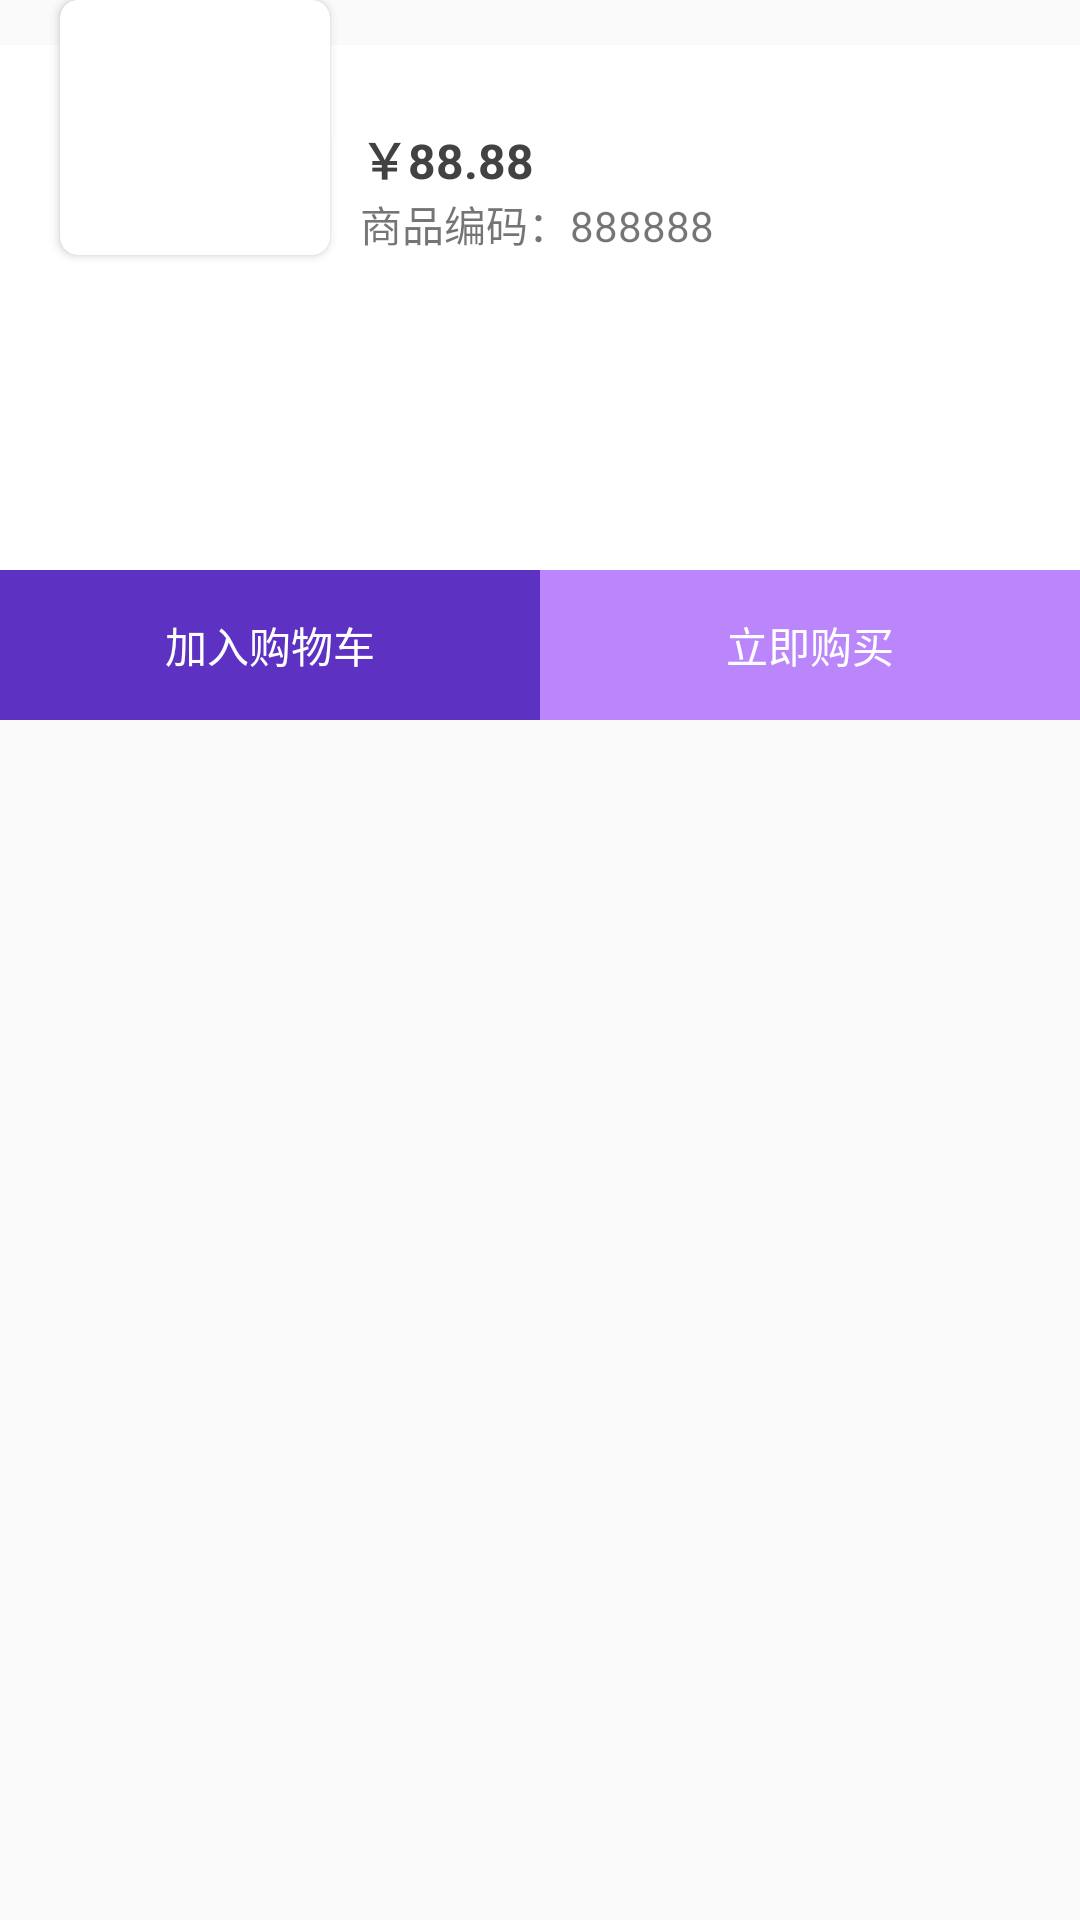

This screen was rendered from an Android layout file. Write that file and the resources it references.
<!-- AndroidManifest.xml: application theme Theme.MyCoordinator -->
<!-- res/layout/dialog_goods_sku_layout.xml -->
<?xml version="1.0" encoding="utf-8"?>
<RelativeLayout xmlns:android="http://schemas.android.com/apk/res/android"
    xmlns:app="http://schemas.android.com/apk/res-auto"
    xmlns:tools="http://schemas.android.com/tools"
    android:layout_width="match_parent"
    android:layout_height="wrap_content">

    <RelativeLayout
        android:id="@+id/top_layout"
        android:layout_width="match_parent"
        android:layout_height="90dp"
        android:elevation="1dp"
        tools:ignore="UnusedAttribute">

        <FrameLayout
            android:layout_width="match_parent"
            android:layout_height="75dp"
            android:layout_alignParentBottom="true"
            android:background="@android:color/white"
            android:paddingStart="120dp">

            <LinearLayout
                android:layout_width="wrap_content"
                android:layout_height="wrap_content"
                android:layout_gravity="bottom"
                android:orientation="vertical"
                android:paddingBottom="5dp">

                <TextView
                    android:id="@+id/tv_total_price"
                    android:layout_width="wrap_content"
                    android:layout_height="wrap_content"
                    android:text="￥88.88"
                    android:textColor="@color/cardview_dark_background"
                    android:textSize="16sp"
                    android:textStyle="bold"
                    tools:ignore="HardcodedText,TextViewEdits" />


                <TextView
                    android:id="@+id/tv_goods_no"
                    android:layout_width="wrap_content"
                    android:layout_height="wrap_content"
                    android:text="商品编码：888888"
                    android:visibility="visible"
                    tools:ignore="HardcodedText" />

            </LinearLayout>


        </FrameLayout>

        <androidx.cardview.widget.CardView
            android:id="@+id/cardView"
            android:layout_width="90dp"
            android:layout_height="90dp"
            android:layout_marginEnd="14dp"
            android:layout_marginStart="20dp"
            android:layout_marginBottom="5dp"
            app:cardBackgroundColor="@android:color/white"
            app:cardCornerRadius="6dp"
            app:cardElevation="2dp">

            <ImageView
                android:id="@+id/iv_goods"
                android:layout_width="match_parent"
                android:layout_height="match_parent"
                android:scaleType="centerCrop"
                android:src="@mipmap/ic_launcher"
                tools:ignore="ContentDescription" />

        </androidx.cardview.widget.CardView>

    </RelativeLayout>

    <androidx.core.widget.NestedScrollView
        android:id="@+id/scrollView"
        android:layout_width="match_parent"
        android:layout_height="wrap_content"
        android:layout_below="@+id/top_layout"
        android:background="@android:color/white">

        <LinearLayout
            android:layout_width="match_parent"
            android:layout_height="wrap_content"
            android:layout_marginEnd="14dp"
            android:layout_marginStart="14dp"
            android:layout_marginTop="100dp"
            android:orientation="vertical">

        </LinearLayout>

    </androidx.core.widget.NestedScrollView>

    <LinearLayout
        android:id="@+id/bottom_layout"
        android:layout_width="match_parent"
        android:layout_height="50dp"
        android:layout_below="@+id/scrollView"
        android:orientation="horizontal">

        <TextView
            android:id="@+id/tv_add_shopping_sku"
            android:layout_width="0dp"
            android:layout_height="match_parent"
            android:layout_weight="1"
            android:alpha="0.8"
            android:background="@color/purple_700"
            android:gravity="center"
            android:text="加入购物车"
            android:textColor="@android:color/white"
            tools:ignore="HardcodedText" />

        <TextView
            android:id="@+id/tv_orders_sku"
            android:layout_width="0dp"
            android:layout_height="match_parent"
            android:layout_weight="1"
            android:background="@color/purple_200"
            android:gravity="center"
            android:text="立即购买"
            android:textColor="@android:color/white"
            tools:ignore="HardcodedText" />
    </LinearLayout>
</RelativeLayout>
<!-- resources referenced by this layout -->
<resources>
  <color name="purple_200">#FFBB86FC</color>
  <color name="purple_700">#FF3700B3</color>
  <style name="Theme.MyCoordinator" parent="Theme.AppCompat.Light.NoActionBar">
          
          <item name="colorPrimary">@color/purple_500</item>
          <item name="colorPrimaryVariant">@color/purple_700</item>
          <item name="colorOnPrimary">@color/white</item>
          
          <item name="colorSecondary">@color/teal_200</item>
          <item name="colorSecondaryVariant">@color/teal_700</item>
          <item name="colorOnSecondary">@color/black</item>
          
          <item name="android:statusBarColor" tools:targetApi="l">@color/teal_200</item>
          
      </style>
  <color name="purple_500">#FF6200EE</color>
  <color name="white">#FFFFFFFF</color>
  <color name="teal_200">#FF03DAC5</color>
  <color name="teal_700">#FF018786</color>
  <color name="black">#FF000000</color>
</resources>
